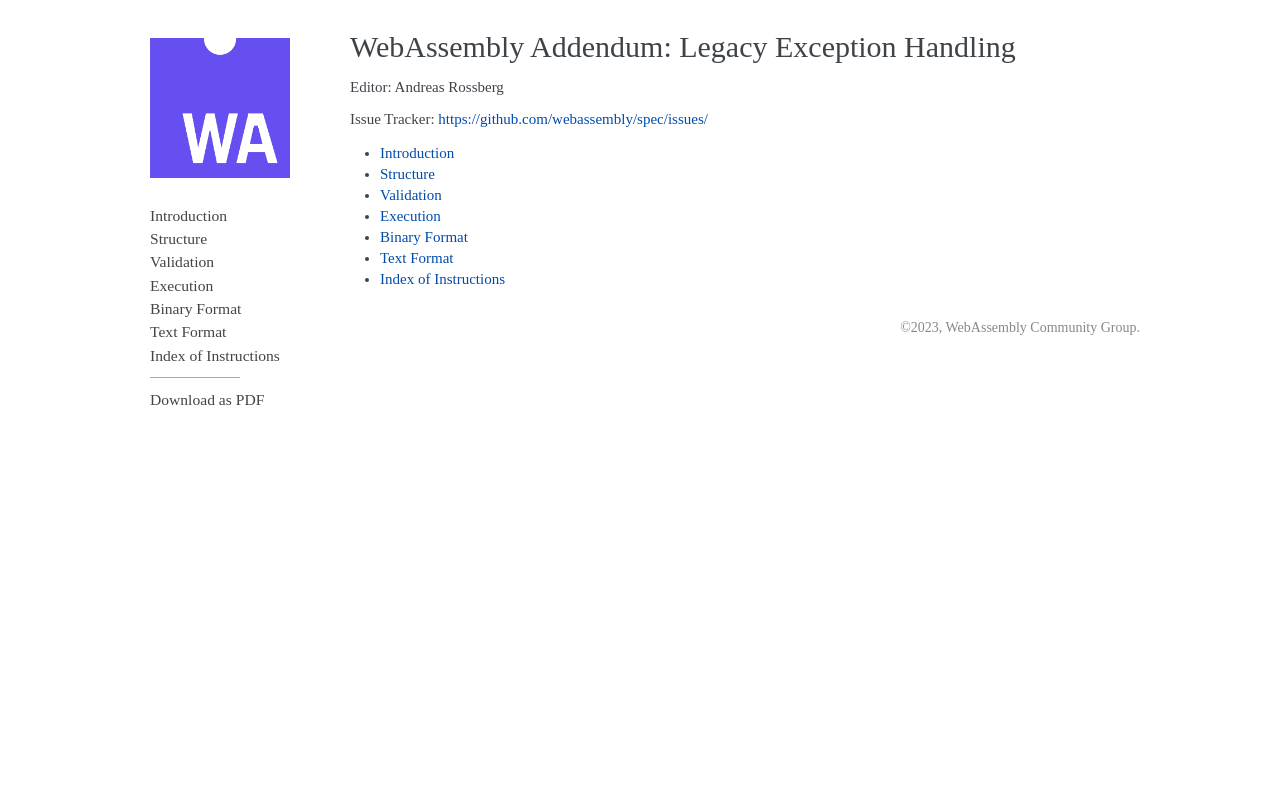

repository: WebAssembly/esm-integration · page: legacy/exceptions/core/index.html · generator: sphinx

WebAssembly Addendum: Legacy Exception Handling
===============================================

.. only:: html

   | Editor: Andreas Rossberg

   | Issue Tracker: |WasmIssues|

.. toctree::
   :maxdepth: 1

   intro
   syntax
   valid
   exec
   binary
   text
   appendix/index-instructions
